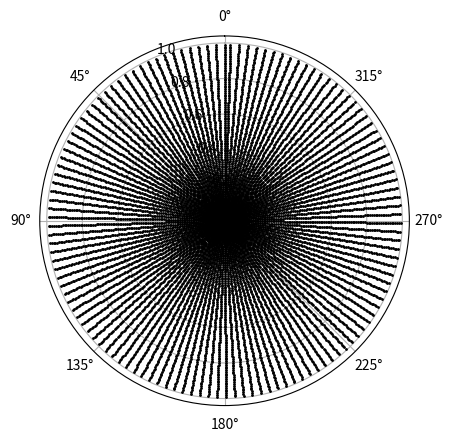

Recreate this plot in Python.
import numpy as np
import matplotlib.pyplot as plt

# setting the axes projection as polar
ax = plt.subplot(111, polar=True)
# plt.axes(projection='polar')
ax.set_theta_zero_location("N")

# setting the radius
radius = np.arange(0, 1.0, 0.01)

# radian values
radians = np.arange(0, (2 * np.pi), 0.05)
print (radians)

# plotting the circle
for radian in radians:
    for rad in radius:
        ax.plot(radian, rad, color='black', marker='.', linestyle='dashed', linewidth=1, markersize=2)

# display the Polar plot
# plt.show()